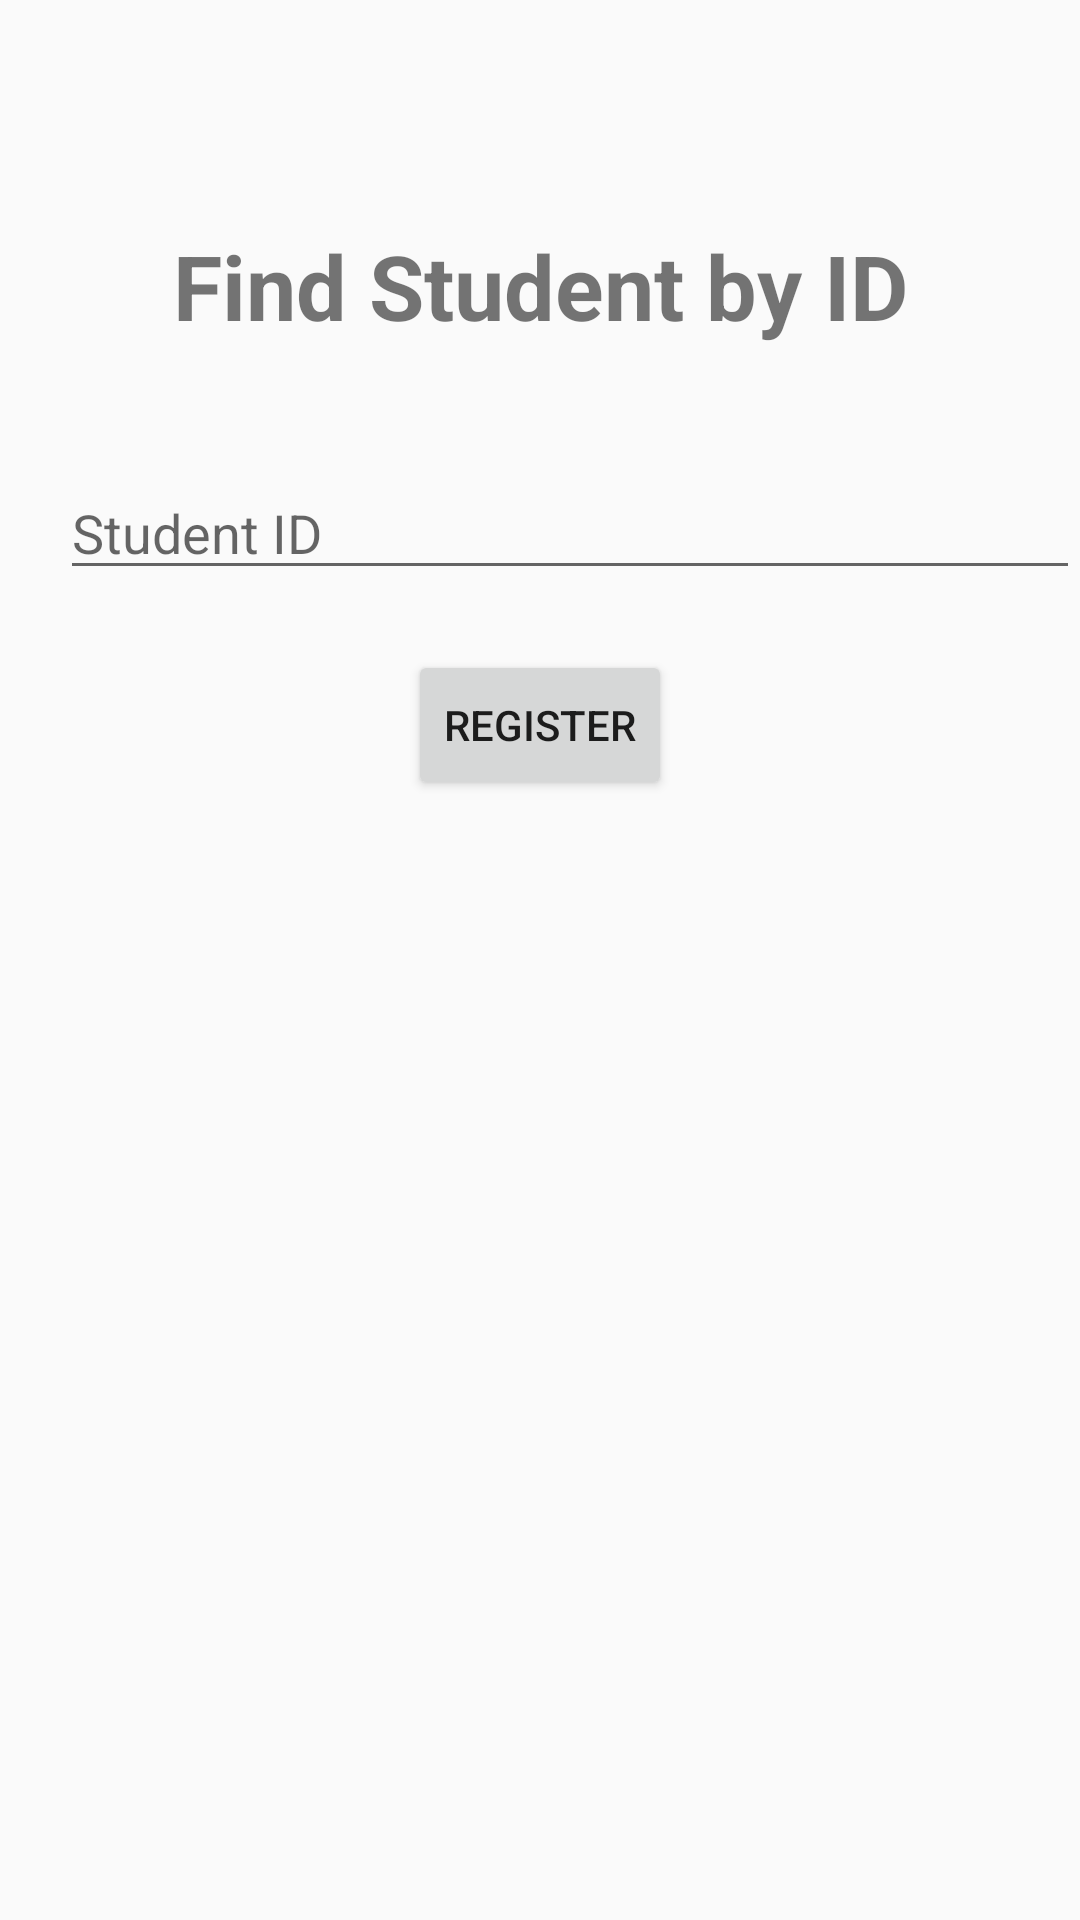

Produce the Android XML layout that renders to this screen, including the resource entries it uses.
<!-- AndroidManifest.xml: application theme Theme.SSAS_Project -->
<!-- res/layout/activity_student_idlookup.xml -->
<?xml version="1.0" encoding="utf-8"?>
<LinearLayout xmlns:android="http://schemas.android.com/apk/res/android"
    xmlns:app="http://schemas.android.com/apk/res-auto"
    xmlns:tools="http://schemas.android.com/tools"
    android:layout_width="match_parent"
    android:layout_height="match_parent"
    android:orientation="vertical"
    android:background="@drawable/ic_launcher_foreground"
    tools:context=".SignUpActivity">

    <TextView
        android:id="@+id/studentid_banner"
        android:layout_width="match_parent"
        android:layout_height="wrap_content"
        android:text="Find Student by ID"
        android:textSize="30dp"
        android:textStyle="bold"
        android:paddingTop="75dp"
        android:gravity="center"/>

    <EditText
        android:id="@+id/studentid_id"
        android:layout_width="match_parent"
        android:layout_height="wrap_content"
        android:ems="10"
        android:inputType="textPersonName"
        android:hint="Student ID"
        android:paddingTop="50dp"
        android:layout_marginLeft="20dp"/>

    <androidx.appcompat.widget.AppCompatButton
        android:id="@+id/studentid_button"
        android:layout_width="wrap_content"
        android:layout_height="50dp"
        android:text="Register"
        android:layout_marginTop="20dp"
        android:layout_gravity="center"/>

</LinearLayout>
<!-- resources referenced by this layout -->
<resources>
  <style name="Theme.SSAS_Project" parent="Theme.AppCompat.Light.NoActionBar">
          
          <item name="colorPrimary">@color/purple_500</item>
          <item name="colorPrimaryVariant">@color/purple_700</item>
          <item name="colorOnPrimary">@color/white</item>
          
          <item name="colorSecondary">@color/teal_200</item>
          <item name="colorSecondaryVariant">@color/teal_700</item>
          <item name="colorOnSecondary">@color/black</item>
          
          <item name="android:statusBarColor">?attr/colorPrimaryVariant</item>
          
      </style>
  <color name="purple_500">#FF6200EE</color>
  <color name="purple_700">#FF3700B3</color>
  <color name="white">#FFFFFFFF</color>
  <color name="teal_200">#91B1AE</color>
  <color name="teal_700">#686B6B</color>
  <color name="black">#FF000000</color>
</resources>
